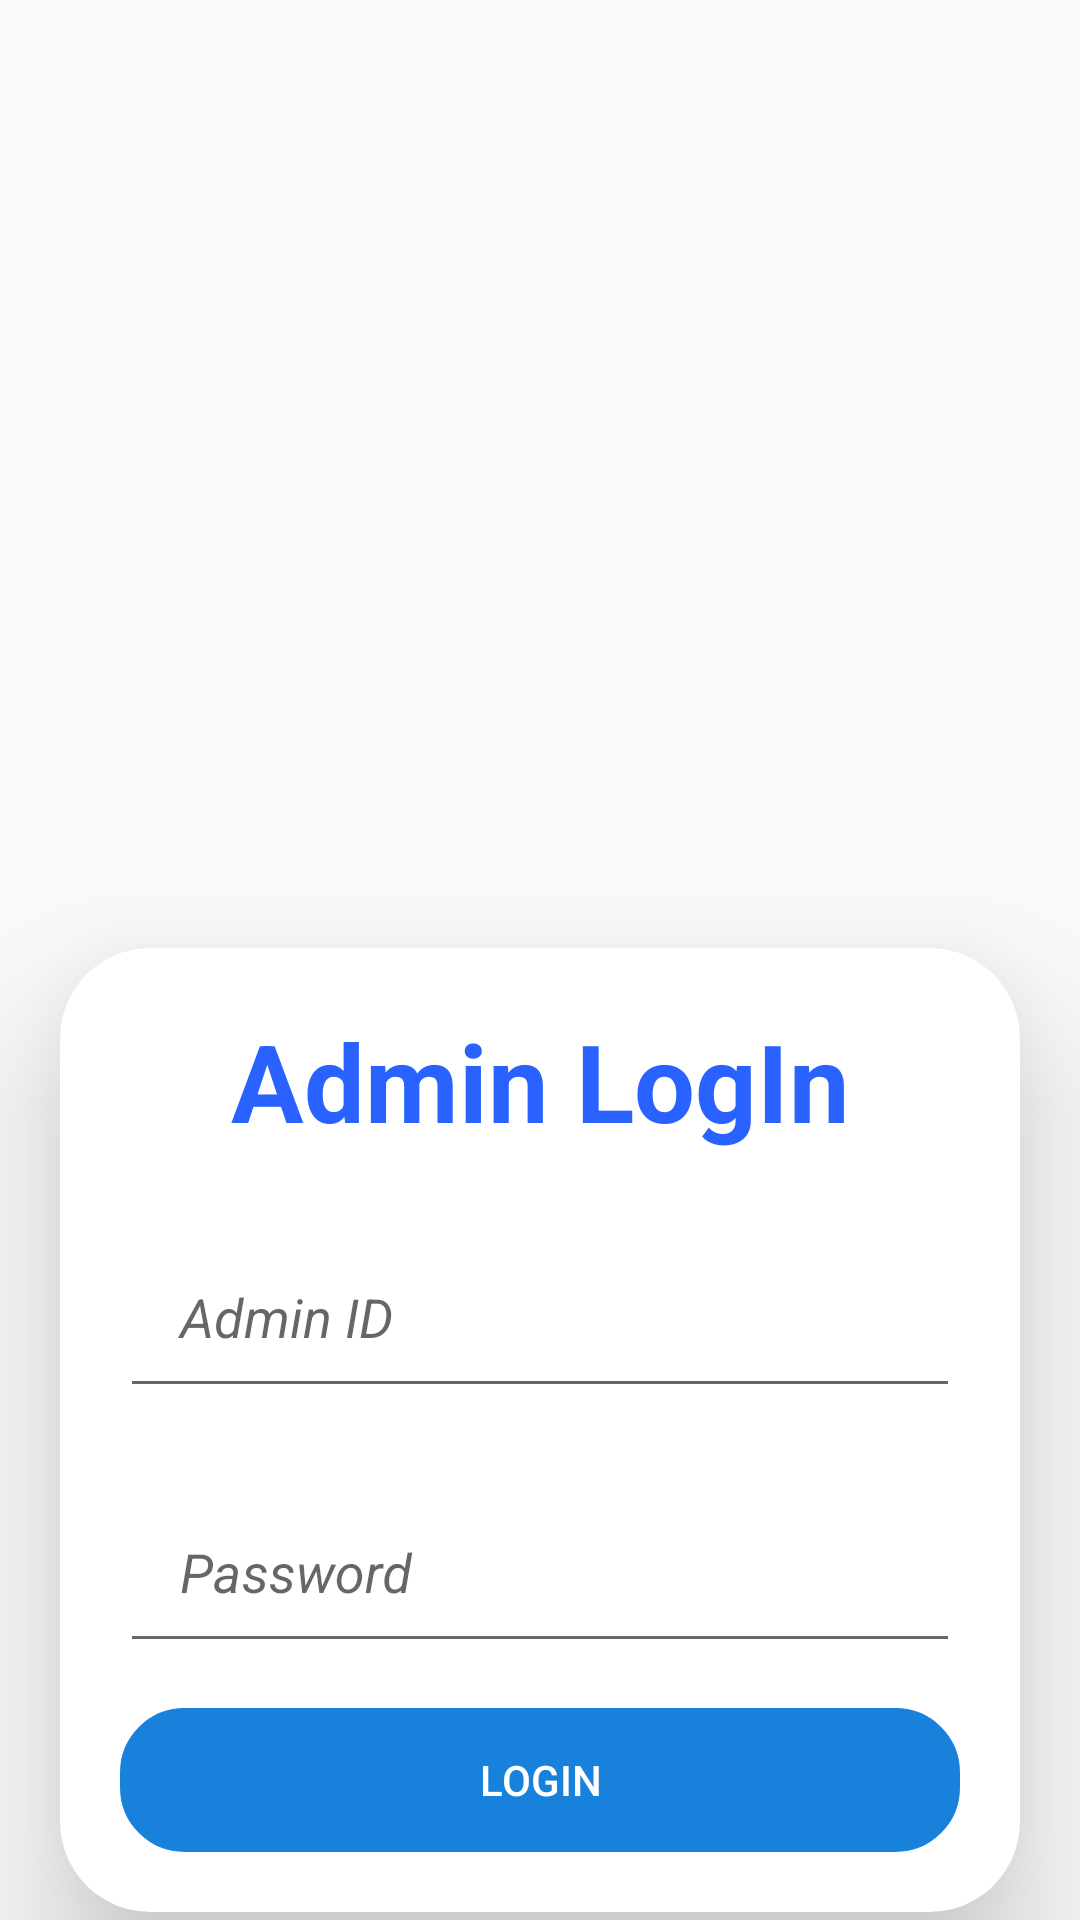

Reconstruct the res/layout file that produces this screen, plus the resources it refers to.
<!-- AndroidManifest.xml: application theme Theme.SportifyAdmin -->
<!-- res/layout/activity_adminlogin.xml -->
<?xml version="1.0" encoding="utf-8"?>
<LinearLayout xmlns:android="http://schemas.android.com/apk/res/android"
    xmlns:app="http://schemas.android.com/apk/res-auto"
    xmlns:tools="http://schemas.android.com/tools"
    android:layout_width="match_parent"
    android:orientation="vertical"
    android:layout_height="match_parent"
    tools:context=".Adminlogin">

    <ImageView
        android:layout_gravity="center"
        android:id="@+id/imageView"
        android:layout_width="300dp"
        android:src="@drawable/logo"
        android:layout_height="300dp"
        android:layout_marginTop="16dp"
        app:layout_constraintTop_toTopOf="parent"/>

    <androidx.cardview.widget.CardView
        android:layout_width="match_parent"
        android:layout_height="wrap_content"
        android:layout_marginLeft="20dp"
        android:layout_marginRight="20dp"
        app:cardCornerRadius="30dp"
        app:cardElevation="30dp"
        android:background="@drawable/custom_box">

        <LinearLayout
            android:padding="20dp"
            android:orientation="vertical"
            android:layout_width="match_parent"
            android:layout_height="wrap_content">

            <TextView
                android:id="@+id/Login"
                android:layout_width="match_parent"
                android:layout_height="wrap_content"
                android:layout_gravity="center_horizontal"
                android:text="Admin LogIn"
                android:gravity="center"
                android:textColor="@color/color_secondary"
                android:textSize="36sp"
                android:textStyle="bold" />

            <com.google.android.material.textfield.TextInputLayout
                android:layout_width="match_parent"
                android:layout_height="70dp"
                android:layout_marginTop="15dp"
                android:gravity="bottom">

                <com.google.android.material.textfield.TextInputEditText
                    android:id="@+id/userEmail"
                    android:layout_width="match_parent"
                    android:layout_height="wrap_content"
                    android:layout_gravity="center_horizontal"
                    android:hint="Admin ID"
                    android:textStyle="italic"
                    android:inputType="textEmailAddress"
                    android:padding="20dp" />
            </com.google.android.material.textfield.TextInputLayout>

            <com.google.android.material.textfield.TextInputLayout
                android:layout_width="match_parent"
                android:layout_height="70dp"
                android:layout_gravity="center_horizontal"
                android:layout_marginTop="15dp"
                android:layout_marginBottom="15dp"
                android:gravity="bottom">

                <com.google.android.material.textfield.TextInputEditText
                    android:id="@+id/userPass"
                    android:layout_width="match_parent"
                    android:layout_height="wrap_content"
                    android:layout_gravity="center_horizontal"
                    android:hint="Password"
                    android:textStyle="italic"
                    android:inputType="textPassword"
                    android:padding="20dp" />
            </com.google.android.material.textfield.TextInputLayout>

            <Button
                android:id="@+id/login"
                android:text="login"
                android:background="@drawable/custom_box"
                android:textColor="@color/white"
                android:backgroundTint="@color/link_blue"
                android:layout_width="match_parent"
                android:layout_height="wrap_content"/>



        </LinearLayout>
    </androidx.cardview.widget.CardView>




    






































































</LinearLayout>
<!-- resources referenced by this layout -->
<resources>
  <color name="color_secondary">#2962FF</color>
  <color name="link_blue">#1781DB</color>
  <color name="white">#ffffff</color>
  <!-- drawable custom_box (drawable) -->
  <?xml version="1.0" encoding="utf-8"?>
  <shape xmlns:android="http://schemas.android.com/apk/res/android"
      android:shape="rectangle">
  
      <stroke
          android:width="3dp"
          android:color="@color/color_secondary"/>
  
      <corners
          android:radius="20dp"/>
  
  </shape>
  <style name="Theme.SportifyAdmin" parent="Theme.AppCompat.DayNight.NoActionBar">
          
          <item name="colorPrimary">@color/purple_500</item>
          <item name="colorPrimaryVariant">@color/purple_700</item>
          <item name="colorOnPrimary">@color/white</item>
          
          <item name="colorSecondary">@color/teal_200</item>
          <item name="colorSecondaryVariant">@color/teal_700</item>
          <item name="colorOnSecondary">@color/black</item>
          
          <item name="android:statusBarColor">?attr/colorPrimaryVariant</item>
          
      </style>
  <color name="purple_500">#9C27B0</color>
  <color name="purple_700">#FF3700B3</color>
  <color name="teal_200">#FF03DAC5</color>
  <color name="teal_700">#FF018786</color>
  <color name="black">#000000</color>
</resources>
